Image classification data set "augmented-splitted-dataset" (sawitHub/sawitHub-machine-learning on GitHub). Class labels (6): capnodium, cochliobolus, culvularia, drecshlera, hara, normal.

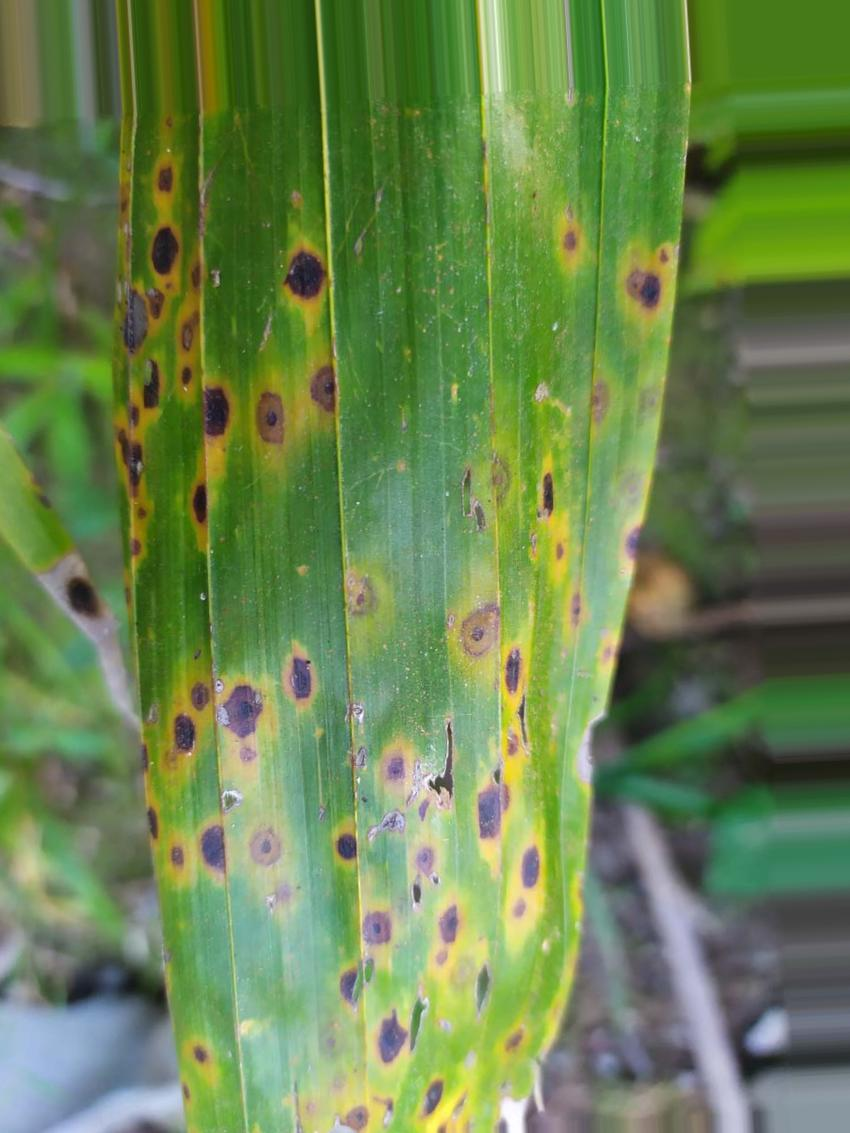
Label: culvularia

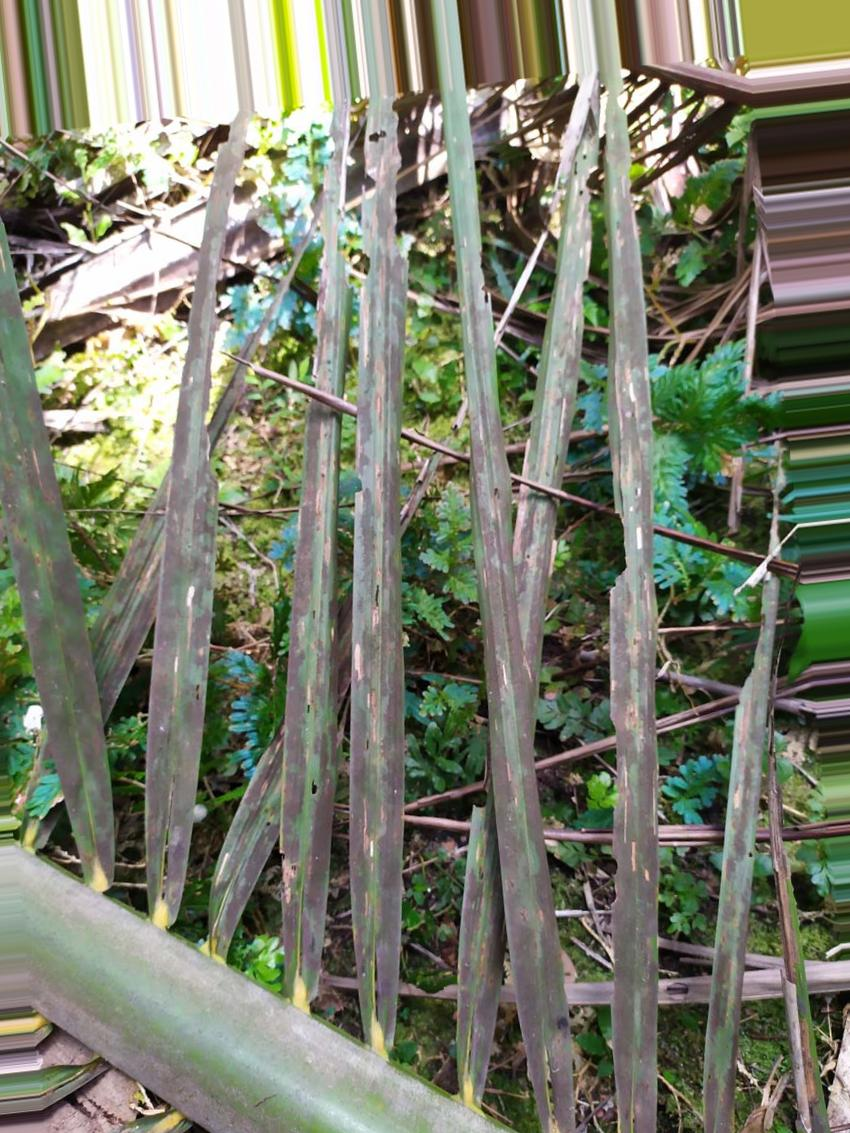
Label: capnodium

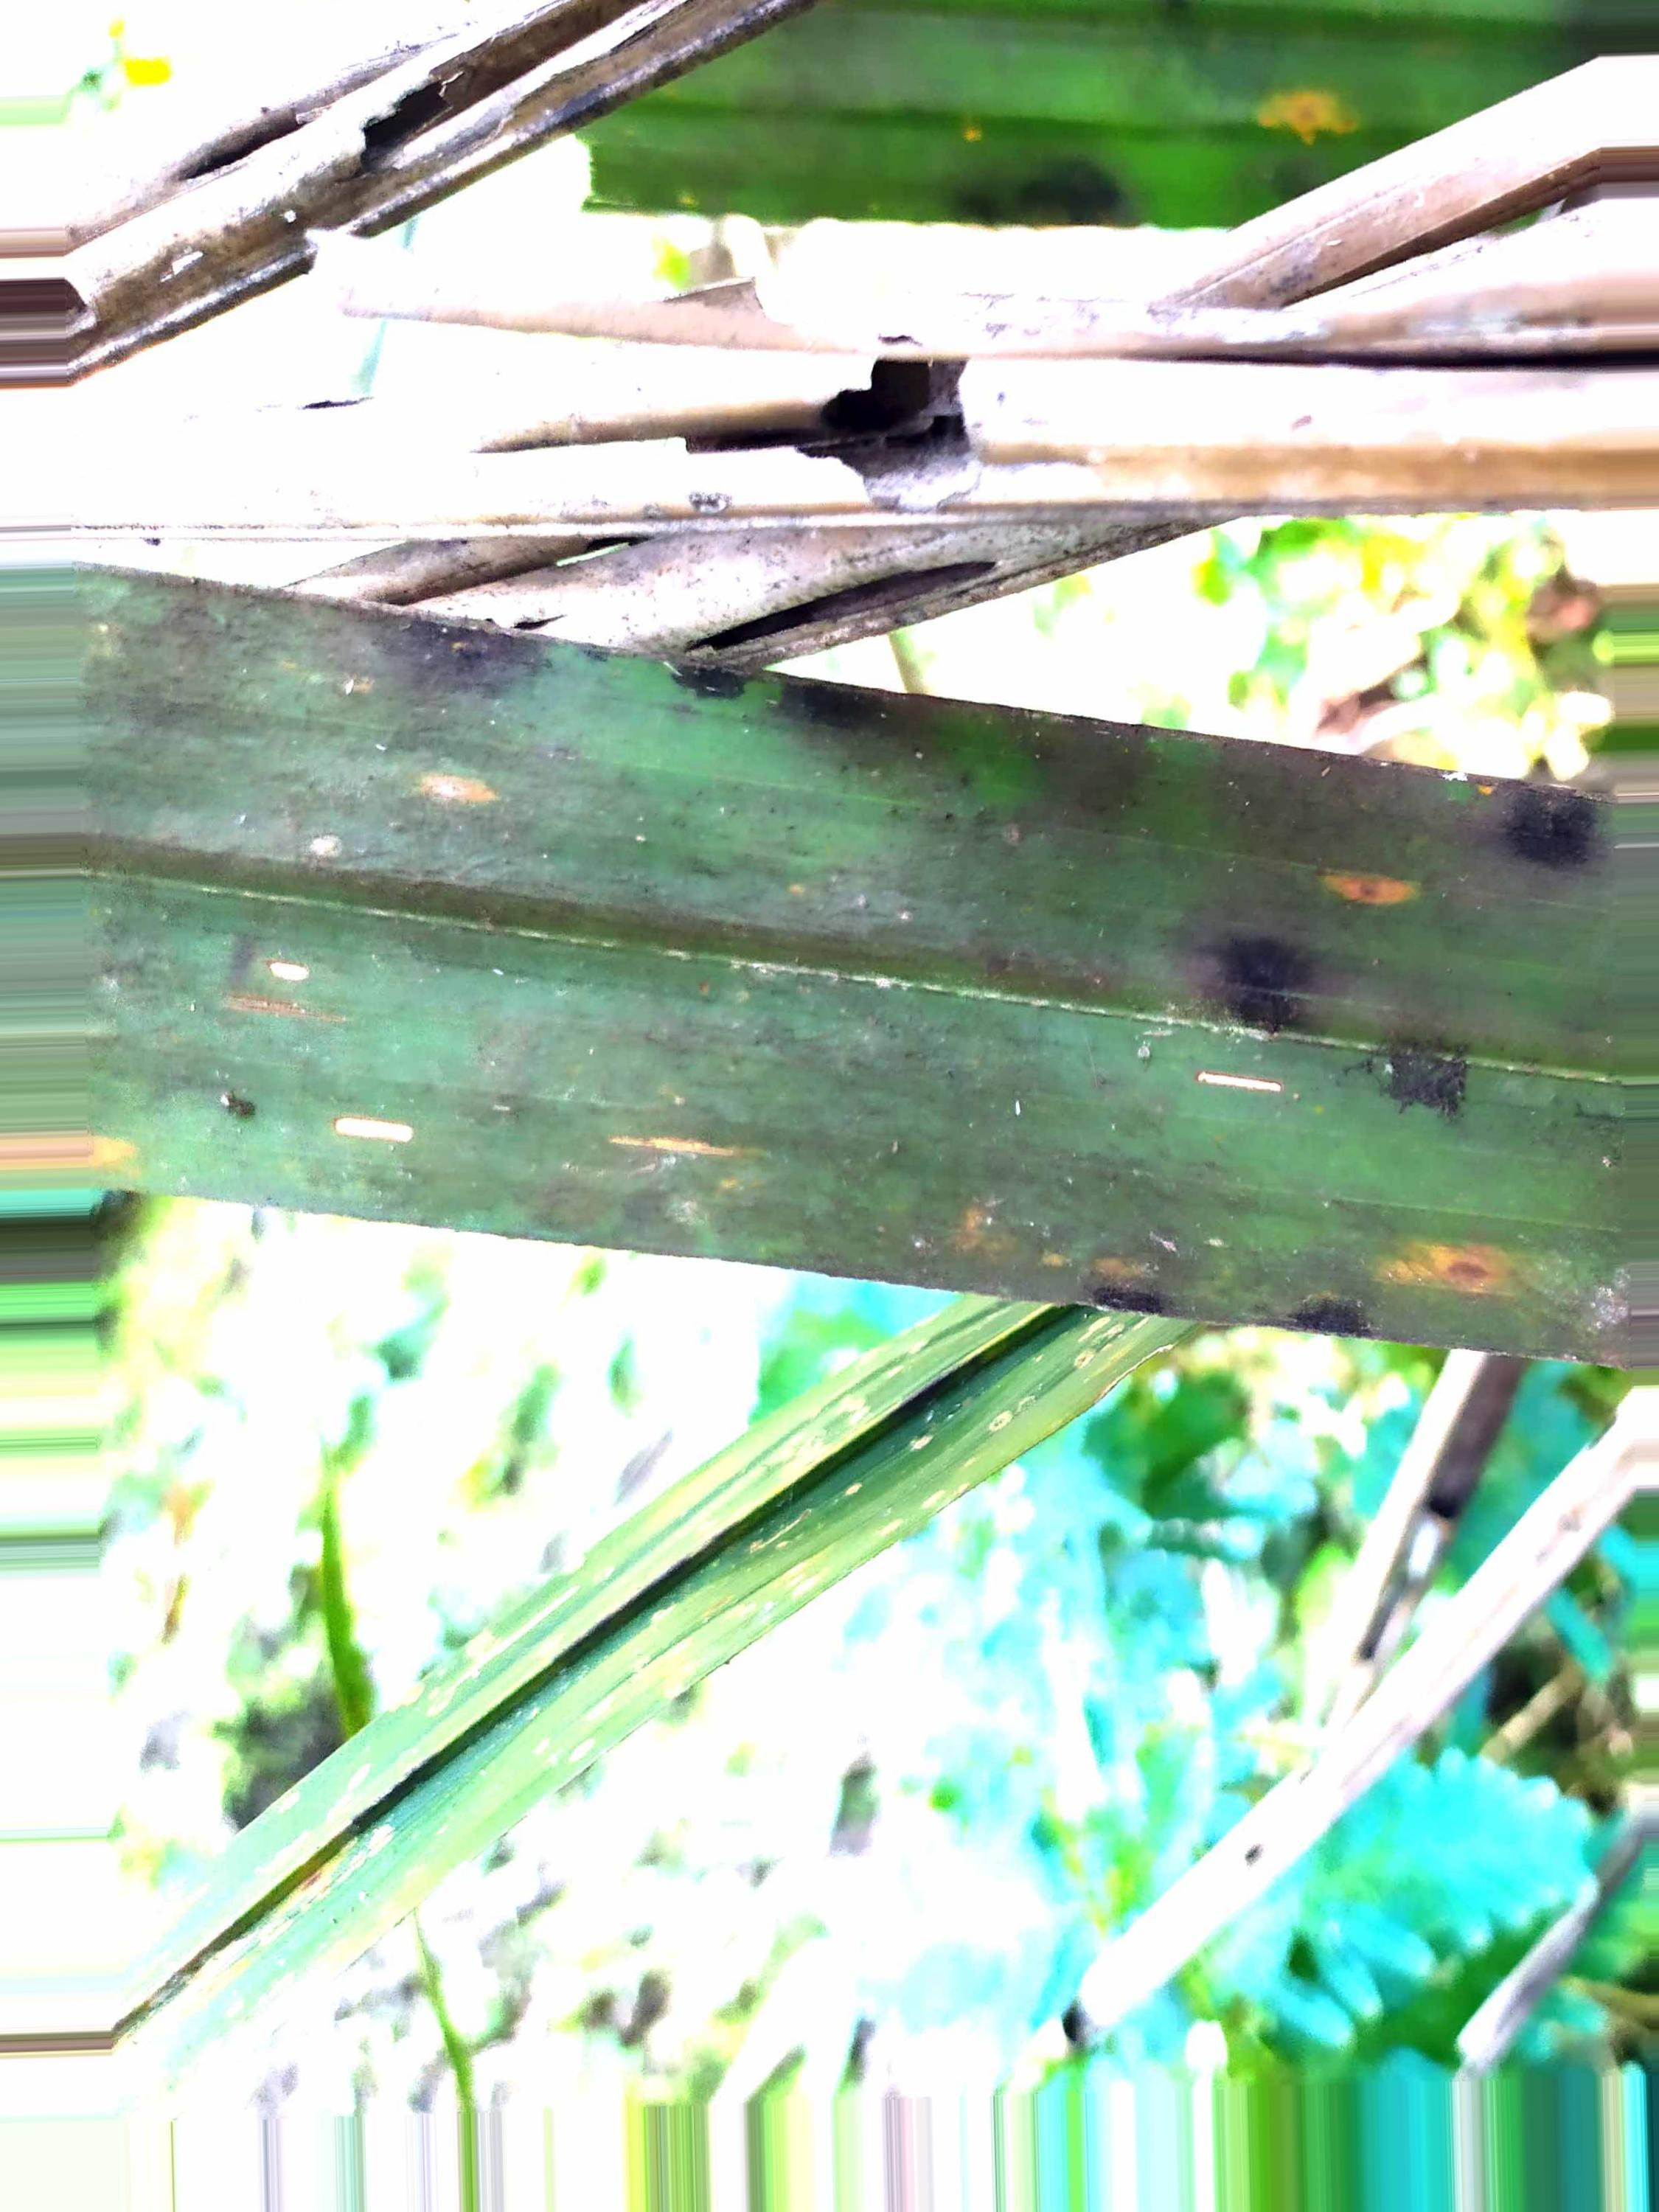
Label: drecshlera

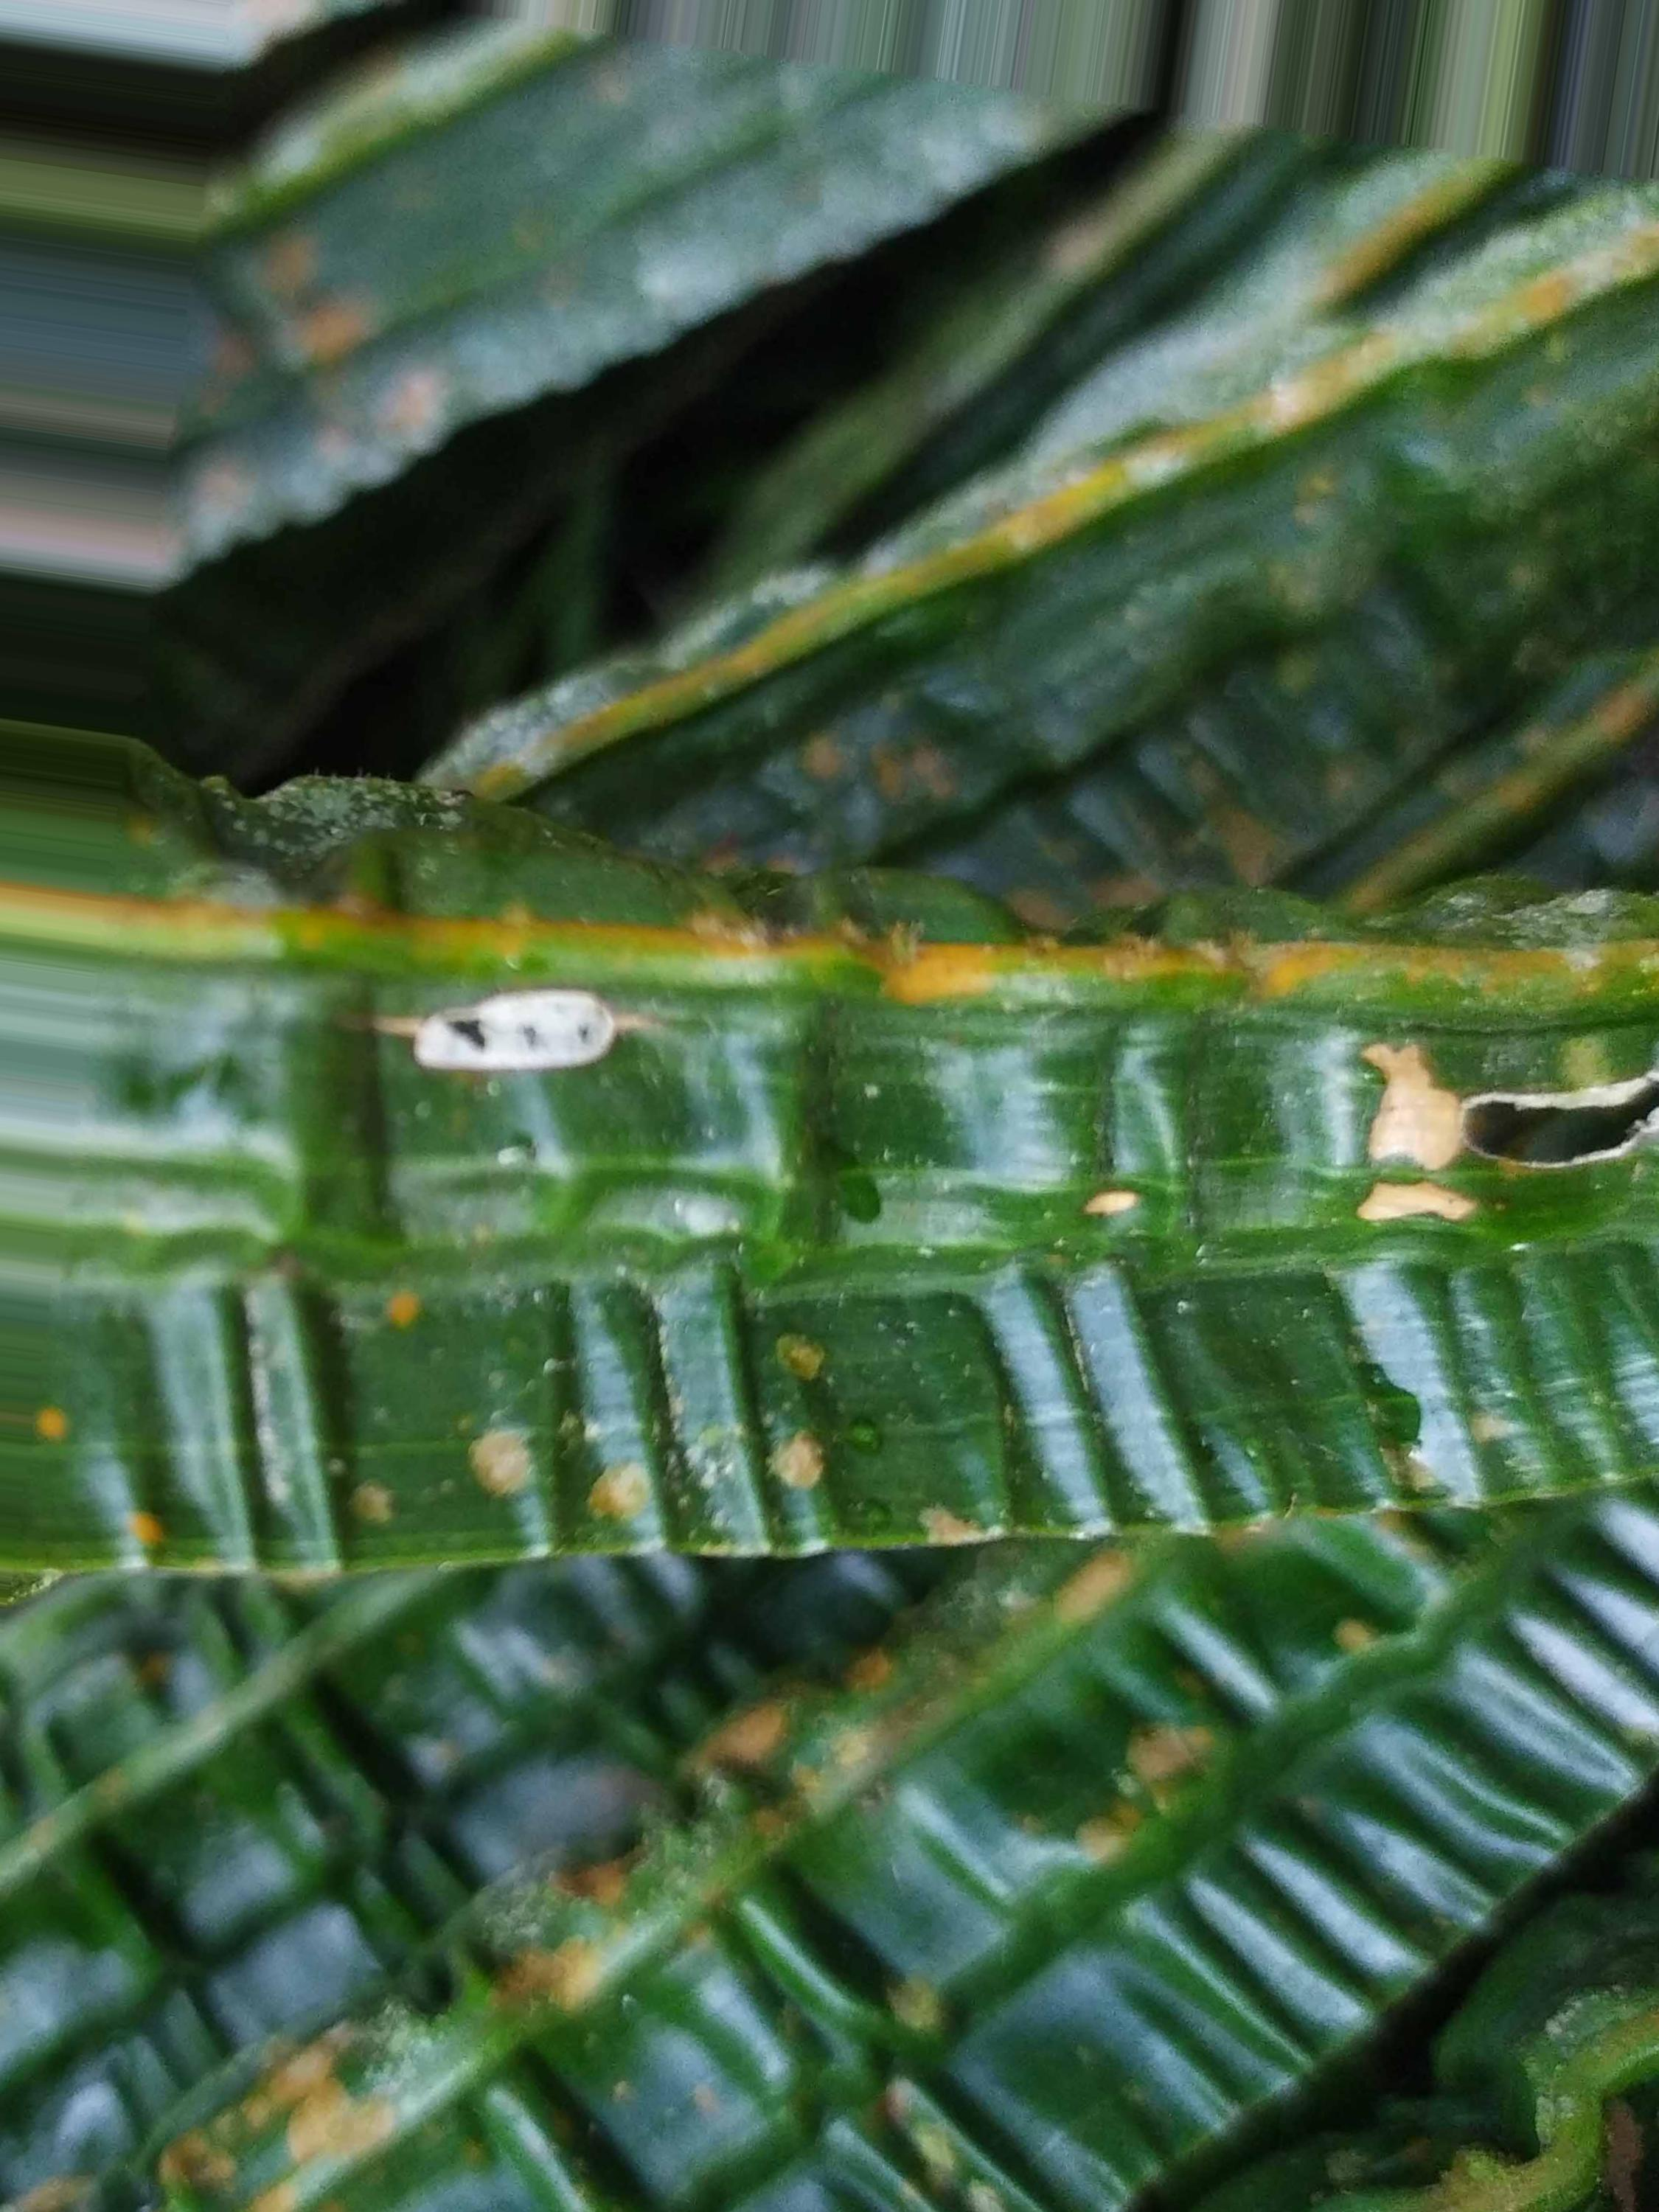
Label: hara

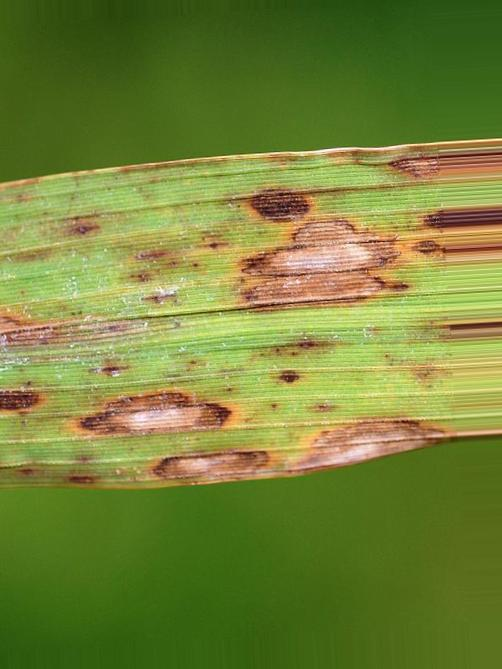
Label: cochliobolus

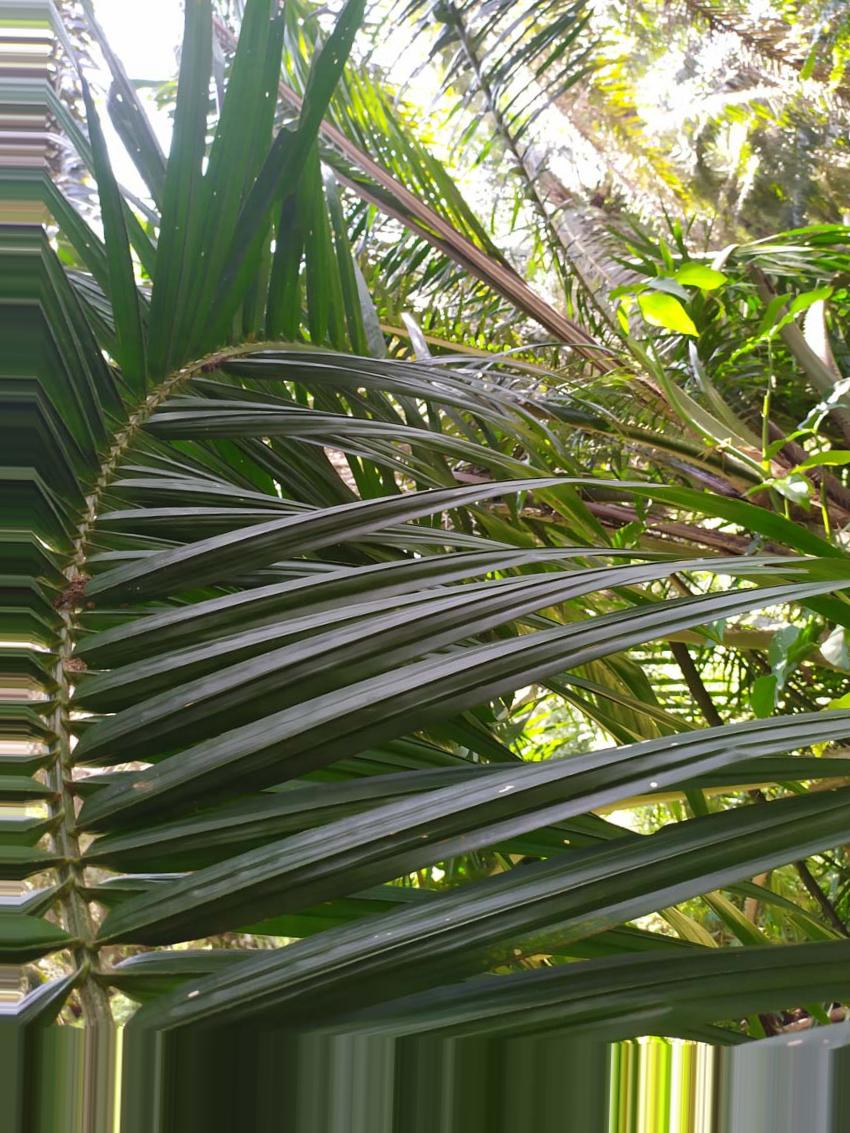
Label: normal
